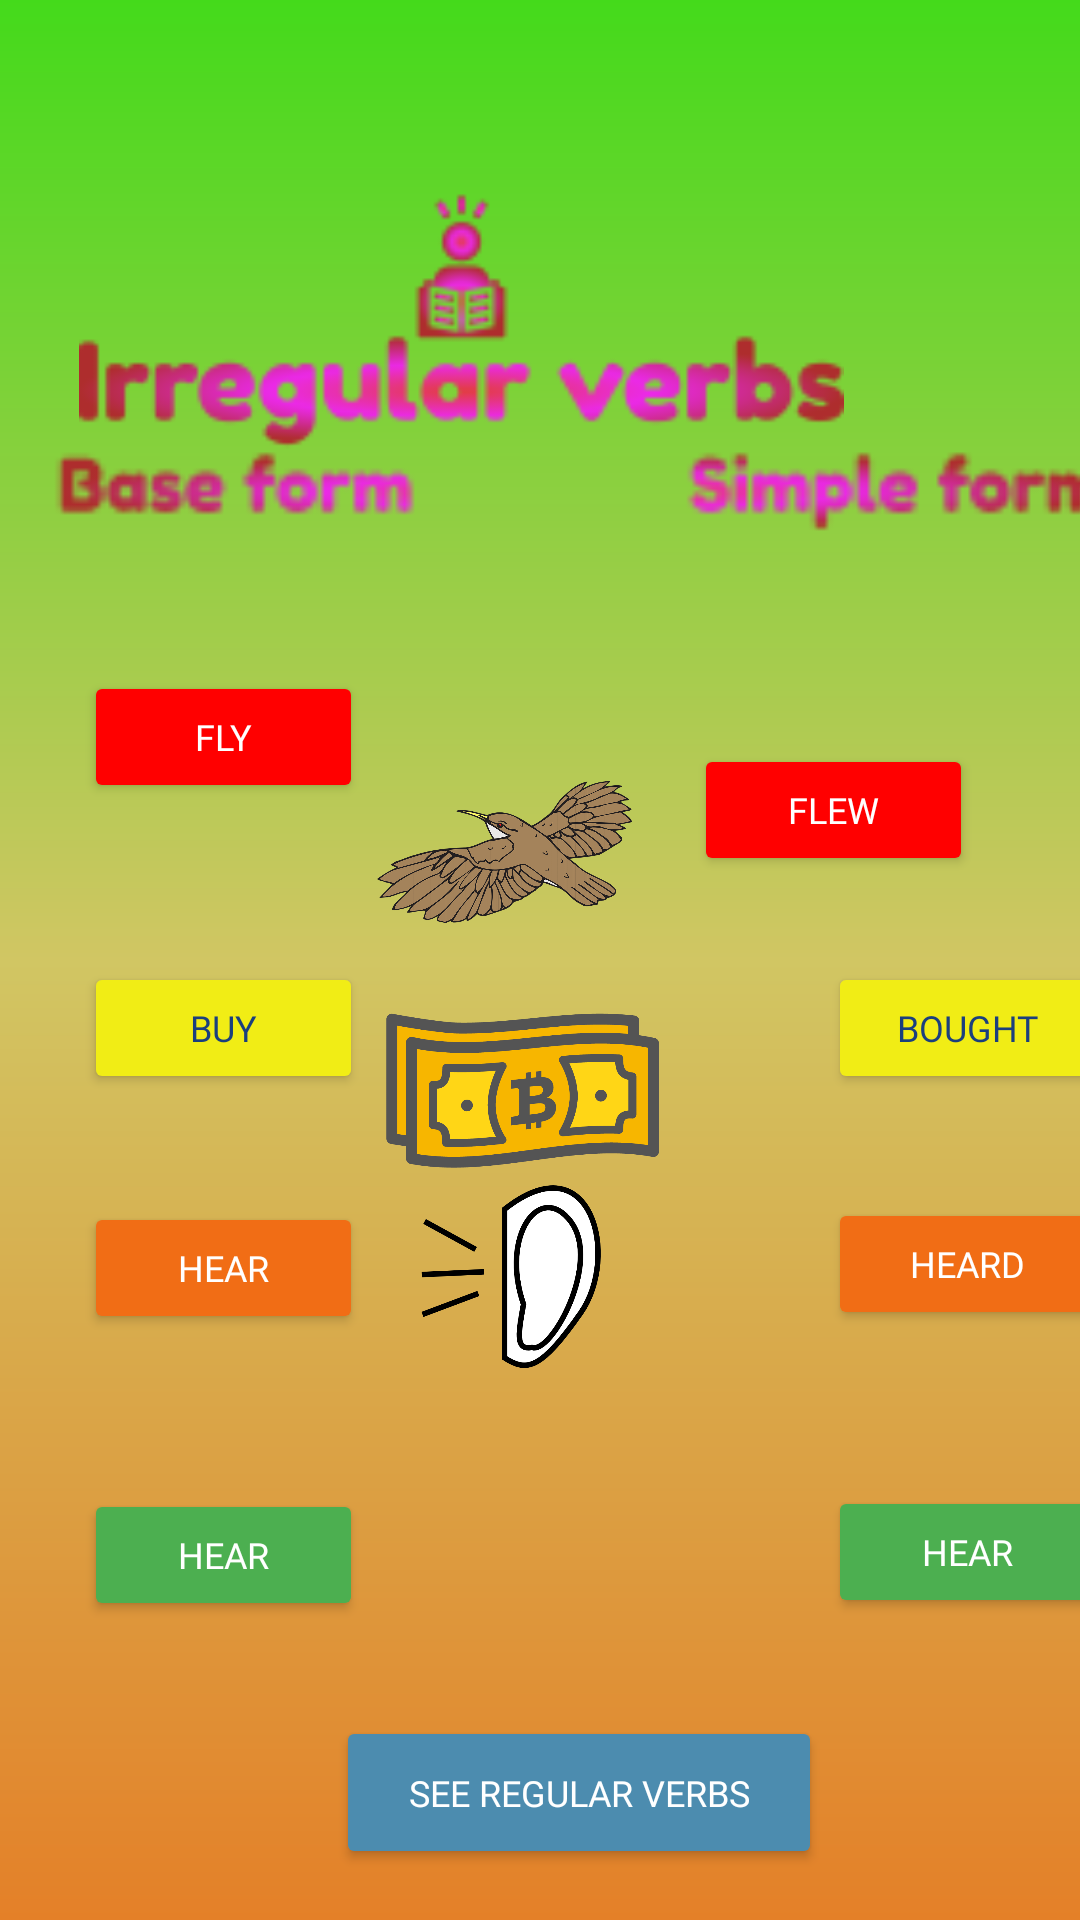

Android layout source for this screen:
<!-- AndroidManifest.xml: application theme Theme.EnglishApp -->
<!-- res/layout/activity_irregular_verbs.xml -->
<?xml version="1.0" encoding="utf-8"?>
<androidx.constraintlayout.widget.ConstraintLayout xmlns:android="http://schemas.android.com/apk/res/android"
    xmlns:app="http://schemas.android.com/apk/res-auto"
    xmlns:tools="http://schemas.android.com/tools"
    android:layout_width="match_parent"
    android:layout_height="match_parent"
    android:background="@drawable/bg9"
    tools:context=".IrregularVerbs">

    <ImageView
        android:id="@+id/imageView139"
        android:layout_width="413dp"
        android:layout_height="255dp"
        android:layout_marginBottom="376dp"
        app:layout_constraintBottom_toBottomOf="parent"
        app:layout_constraintEnd_toEndOf="parent"
        app:srcCompat="@drawable/irregularverbs" />

    <ImageView
        android:id="@+id/imageView140"
        android:layout_width="415dp"
        android:layout_height="354dp"
        android:layout_marginTop="8dp"
        app:layout_constraintEnd_toEndOf="parent"
        app:layout_constraintHorizontal_bias="0.25"
        app:layout_constraintStart_toStartOf="parent"
        app:layout_constraintTop_toTopOf="parent"
        app:srcCompat="@drawable/tableirregular" />

    <ImageView
        android:id="@+id/imageView147"
        android:layout_width="85dp"
        android:layout_height="72dp"
        android:layout_marginBottom="320dp"
        app:layout_constraintBottom_toBottomOf="parent"
        app:layout_constraintEnd_toEndOf="parent"
        app:layout_constraintHorizontal_bias="0.457"
        app:layout_constraintStart_toStartOf="parent"
        app:srcCompat="@drawable/fly" />

    <ImageView
        android:id="@+id/imageView150"
        android:layout_width="91dp"
        android:layout_height="73dp"
        android:layout_marginBottom="240dp"
        app:layout_constraintBottom_toBottomOf="parent"
        app:layout_constraintEnd_toEndOf="parent"
        app:layout_constraintHorizontal_bias="0.478"
        app:layout_constraintStart_toStartOf="parent"
        app:srcCompat="@drawable/buy" />

    <ImageView
        android:id="@+id/imageView151"
        android:layout_width="82dp"
        android:layout_height="61dp"
        android:layout_marginBottom="184dp"
        app:layout_constraintBottom_toBottomOf="parent"
        app:layout_constraintEnd_toEndOf="parent"
        app:layout_constraintHorizontal_bias="0.465"
        app:layout_constraintStart_toStartOf="parent"
        app:srcCompat="@drawable/hear" />

    <ImageView
        android:id="@+id/imageView152"
        android:layout_width="78dp"
        android:layout_height="70dp"
        android:layout_marginBottom="76dp"
        app:layout_constraintBottom_toBottomOf="parent"
        app:layout_constraintEnd_toEndOf="parent"
        app:layout_constraintHorizontal_bias="0.459"
        app:layout_constraintStart_toStartOf="parent"
        app:srcCompat="@drawable/drive" />

    <Button
        android:id="@+id/button115"
        android:layout_width="93dp"
        android:layout_height="44dp"
        android:layout_marginStart="28dp"
        android:layout_marginLeft="28dp"
        android:fontFamily="@font/fredoka_one"
        android:text="fly"
        android:textColor="#FFFFFF"
        android:textSize="12sp"
        app:backgroundTint="#FF0000"
        app:layout_constraintBottom_toBottomOf="parent"
        app:layout_constraintStart_toStartOf="parent"
        app:layout_constraintTop_toTopOf="parent"
        app:layout_constraintVertical_bias="0.375" />

    <Button
        android:id="@+id/button125"
        android:layout_width="93dp"
        android:layout_height="44dp"
        android:layout_marginStart="28dp"
        android:layout_marginLeft="28dp"
        android:fontFamily="@font/fredoka_one"
        android:text="buy"
        android:textColor="#1A3F7E"
        android:textSize="12sp"
        app:backgroundTint="#F1ED15"
        app:layout_constraintBottom_toBottomOf="parent"
        app:layout_constraintStart_toStartOf="parent"
        app:layout_constraintTop_toTopOf="parent"
        app:layout_constraintVertical_bias="0.538" />

    <Button
        android:id="@+id/button133"
        android:layout_width="93dp"
        android:layout_height="44dp"
        android:layout_marginStart="276dp"
        android:layout_marginLeft="276dp"
        android:fontFamily="@font/fredoka_one"
        android:text="heard"
        android:textColor="#FFFFFF"
        android:textSize="12sp"
        app:backgroundTint="#F16D15"
        app:layout_constraintBottom_toBottomOf="parent"
        app:layout_constraintStart_toStartOf="parent"
        app:layout_constraintTop_toTopOf="parent"
        app:layout_constraintVertical_bias="0.67" />

    <Button
        android:id="@+id/button136"
        android:layout_width="93dp"
        android:layout_height="44dp"
        android:layout_marginStart="28dp"
        android:layout_marginLeft="28dp"
        android:fontFamily="@font/fredoka_one"
        android:text="hear"
        android:textColor="#FFFFFF"
        android:textSize="12sp"
        app:backgroundTint="#F16D15"
        app:layout_constraintBottom_toBottomOf="parent"
        app:layout_constraintStart_toStartOf="parent"
        app:layout_constraintTop_toTopOf="parent"
        app:layout_constraintVertical_bias="0.672" />

    <Button
        android:id="@+id/button138"
        android:layout_width="93dp"
        android:layout_height="44dp"
        android:layout_marginStart="28dp"
        android:layout_marginLeft="28dp"
        android:fontFamily="@font/fredoka_one"
        android:text="hear"
        android:textColor="#FFFFFF"
        android:textSize="12sp"
        app:backgroundTint="#4CAF50"
        app:layout_constraintBottom_toBottomOf="parent"
        app:layout_constraintStart_toStartOf="parent"
        app:layout_constraintTop_toTopOf="parent"
        app:layout_constraintVertical_bias="0.833" />

    <Button
        android:id="@+id/button142"
        android:layout_width="162dp"
        android:layout_height="51dp"
        android:layout_marginStart="112dp"
        android:layout_marginLeft="112dp"
        android:fontFamily="@font/fredoka_one"
        android:text="See regular verbs"
        android:onClick="openRegularVerbs"
        android:textColor="#FFFFFF"
        android:textSize="12sp"
        app:backgroundTint="#4C8CAF"
        app:layout_constraintBottom_toBottomOf="parent"
        app:layout_constraintStart_toStartOf="parent"
        app:layout_constraintTop_toTopOf="parent"
        app:layout_constraintVertical_bias="0.971" />

    <Button
        android:id="@+id/button141"
        android:layout_width="93dp"
        android:layout_height="44dp"
        android:layout_marginStart="276dp"
        android:layout_marginLeft="276dp"
        android:fontFamily="@font/fredoka_one"
        android:text="hear"
        android:textColor="#FFFFFF"
        android:textSize="12sp"
        app:backgroundTint="#4CAF50"
        app:layout_constraintBottom_toBottomOf="parent"
        app:layout_constraintStart_toStartOf="parent"
        app:layout_constraintTop_toTopOf="parent"
        app:layout_constraintVertical_bias="0.831" />

    <Button
        android:id="@+id/button130"
        android:layout_width="93dp"
        android:layout_height="44dp"
        android:layout_marginStart="276dp"
        android:layout_marginLeft="276dp"
        android:fontFamily="@font/fredoka_one"
        android:text="bought"
        android:textColor="#1A3F7E"
        android:textSize="12sp"
        app:backgroundTint="#F1ED15"
        app:layout_constraintBottom_toBottomOf="parent"
        app:layout_constraintStart_toStartOf="parent"
        app:layout_constraintTop_toTopOf="parent"
        app:layout_constraintVertical_bias="0.538" />

    <Button
        android:id="@+id/button122"
        android:layout_width="93dp"
        android:layout_height="44dp"
        android:layout_marginBottom="348dp"
        android:fontFamily="@font/fredoka_one"
        android:text="flew"
        android:textColor="#FFFFFF"
        android:textSize="12sp"
        app:backgroundTint="#FF0000"
        app:layout_constraintBottom_toBottomOf="parent"
        app:layout_constraintEnd_toEndOf="parent"
        app:layout_constraintHorizontal_bias="0.867"
        app:layout_constraintStart_toStartOf="parent" />

</androidx.constraintlayout.widget.ConstraintLayout>
<!-- resources referenced by this layout -->
<resources>
  <!-- drawable bg9 (drawable) -->
  <?xml version="1.0" encoding="utf-8"?>
  <shape xmlns:android="http://schemas.android.com/apk/res/android">
      <gradient
          android:startColor="#44DA1B"
          android:centerColor="#D1C663"
          android:endColor="#E48028"
          android:angle="270"/>
  
  
  </shape>
  <!-- drawable buy: png bitmap (drawable, 17523 bytes) -->
  <!-- drawable fly: png bitmap (drawable, 281113 bytes) -->
  <!-- drawable hear: png bitmap (drawable, 27583 bytes) -->
  <!-- drawable irregularverbs: png bitmap (drawable, 9123 bytes) -->
  <!-- drawable tableirregular: png bitmap (drawable, 4277 bytes) -->
  <style name="Theme.EnglishApp" parent="Theme.MaterialComponents.DayNight.DarkActionBar">
          
          <item name="colorPrimary">@color/purple_500</item>
          <item name="colorPrimaryVariant">@color/purple_700</item>
          <item name="colorOnPrimary">@color/white</item>
          
          <item name="colorSecondary">@color/teal_200</item>
          <item name="colorSecondaryVariant">@color/teal_700</item>
          <item name="colorOnSecondary">@color/black</item>
          
          <item name="android:statusBarColor" tools:targetApi="l">?attr/colorPrimaryVariant</item>
          
      </style>
  <color name="purple_500">#FF6200EE</color>
  <color name="purple_700">#FF3700B3</color>
  <color name="white">#FFFFFFFF</color>
  <color name="teal_200">#FF03DAC5</color>
  <color name="teal_700">#FF018786</color>
  <color name="black">#FF000000</color>
</resources>
